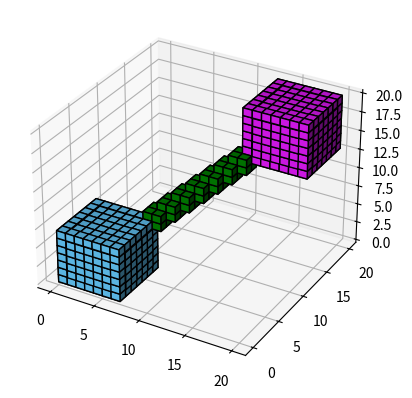

Source code (Python):
import matplotlib.pyplot as plt
import numpy as np
from tempfile import TemporaryFile
import time
outfile = TemporaryFile()

# prepare some coordinates
x, y, z = np.indices((20, 20, 20))

# draw cuboids in the top left and bottom right corners, and a link between
# them
cube1 = (x < 7) & (y < 7) & (z < 7)
cube2 = (x >= 13) & (y >= 13) & (z >= 13)
link = abs(x - y) + abs(y - z) + abs(z - x) <= 2

# combine the objects into a single boolean array
voxels = cube1 | cube2 | link

# set the colors of each object
colors = np.empty((len(x),len(y),len(z),3), np.float16)

print(voxels)
colors[link] = (0,0.5,0)
colors[cube1] = (0.4,0.8,1)
colors[cube2] = (0.9,0.1,1)
print(colors)
# and plot everything
ax = plt.figure().add_subplot(projection='3d')
ax.voxels(voxels, facecolors=colors, edgecolor='k')


with open('test.npy', 'wb') as f:
    np.save(f, colors)

    
plt.show()
